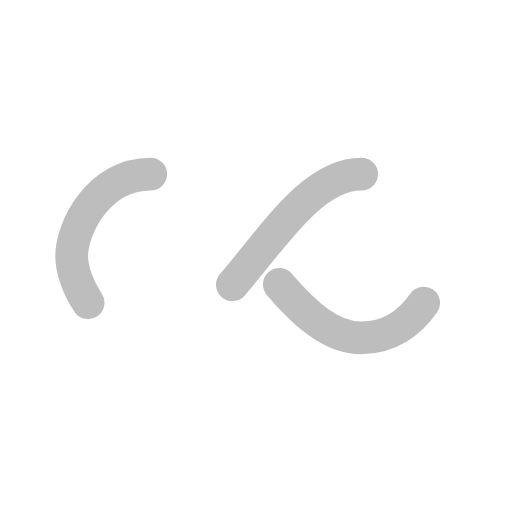
t = 0.00 s
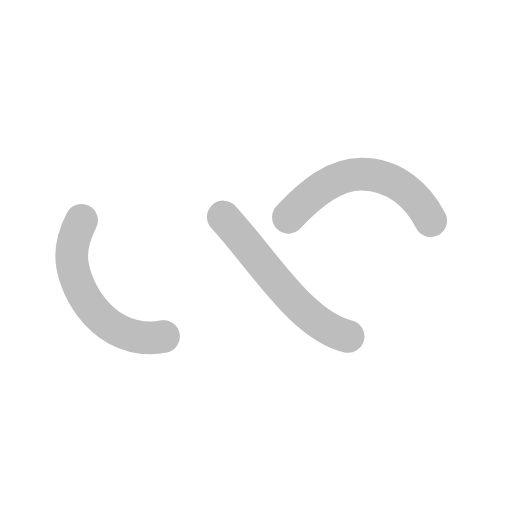
t = 0.25 s
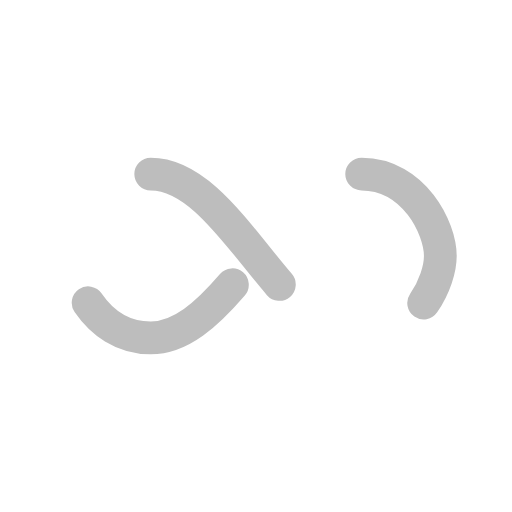
t = 0.50 s
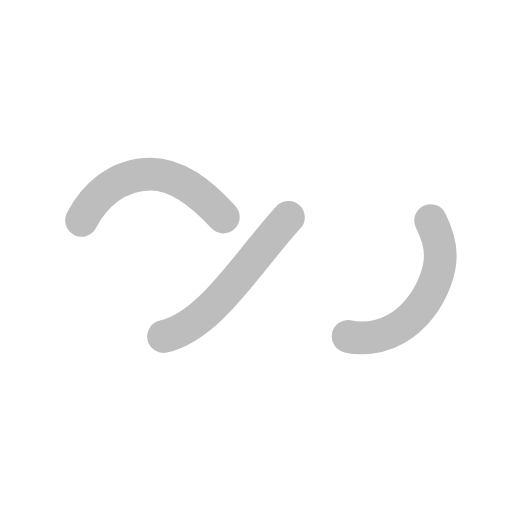
t = 0.75 s

The animated SVG that drew these frames (rendered in a browser with its animation timeline set to each time). Animation: 1 SMIL element (animate=1); one cycle of 1.00 s, repeats indefinitely.

<?xml version="1.0" encoding="utf-8"?>
<svg xmlns="http://www.w3.org/2000/svg" xmlns:xlink="http://www.w3.org/1999/xlink" style="margin: auto; background: none; display: block; shape-rendering: auto;" width="100px" height="100px" viewBox="0 0 100 100" preserveAspectRatio="xMidYMid">
<path fill="none" stroke="#bdbdbd" stroke-width="8" stroke-dasharray="42.76482137044271 42.76482137044271" d="M24.3 30C11.4 30 5 43.3 5 50s6.4 20 19.3 20c19.3 0 32.1-40 51.4-40 C88.6 30 95 43.3 95 50s-6.4 20-19.3 20C56.4 70 43.6 30 24.3 30z" stroke-linecap="round" style="transform:scale(0.8);transform-origin:50px 50px">
  <animate attributeName="stroke-dashoffset" repeatCount="indefinite" dur="1s" keyTimes="0;1" values="0;256.58892822265625"></animate>
</path>
<!-- [ldio] generated by https://loading.io/ --></svg>